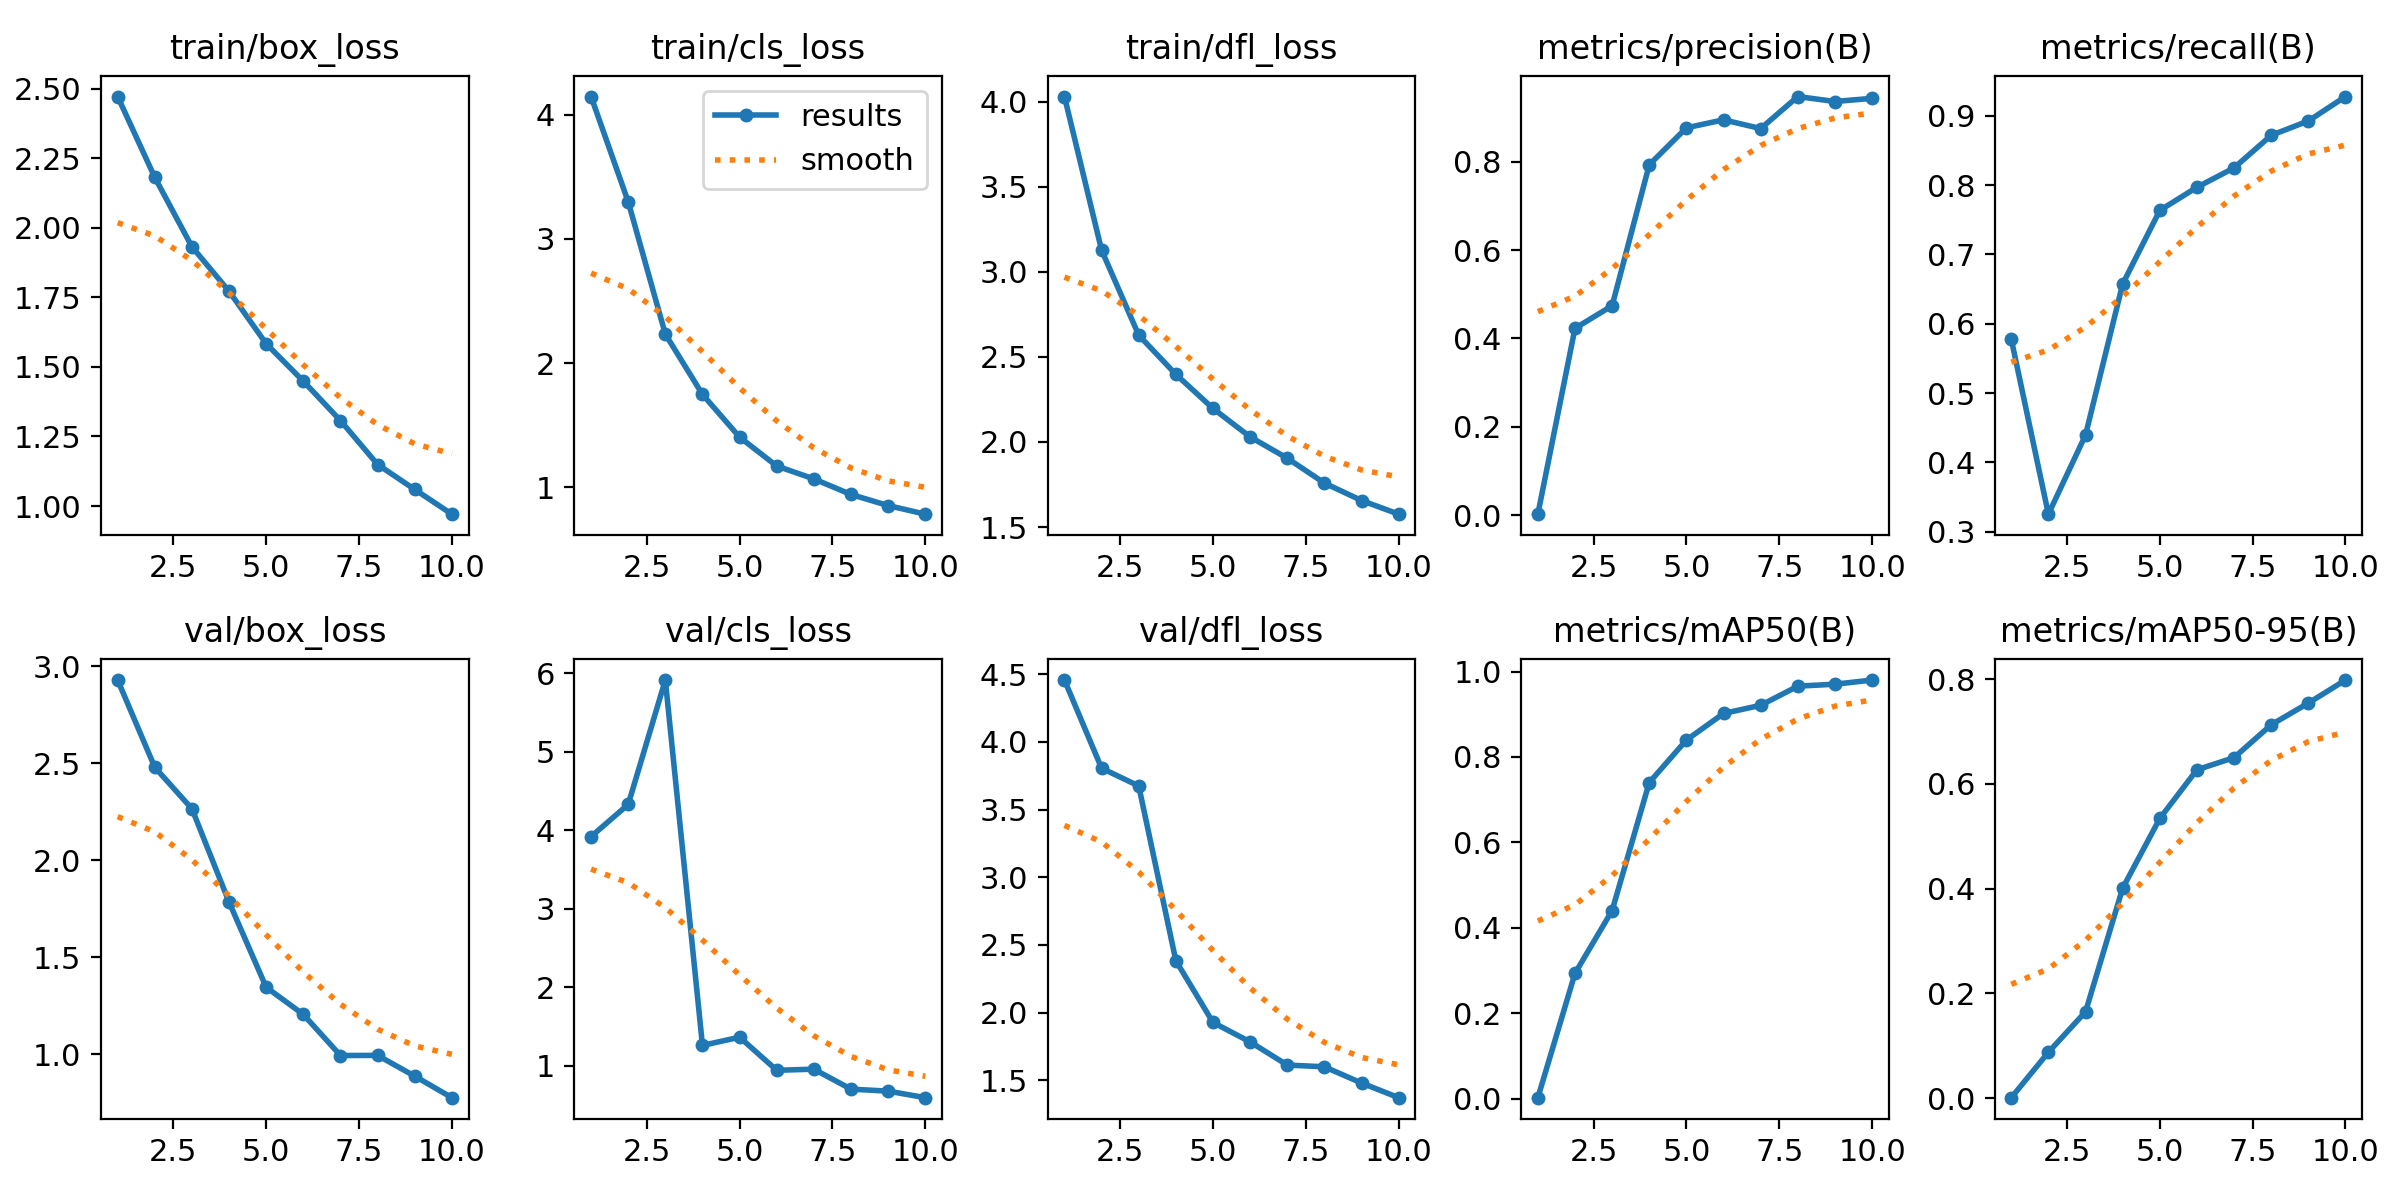

Data behind this chart, as committed beside it:
epoch, time, train/box_loss, train/cls_loss, train/dfl_loss, metrics/precision(B), metrics/recall(B), metrics/mAP50(B), metrics/mAP50-95(B), val/box_loss, val/cls_loss, val/dfl_loss, lr/pg0, lr/pg1, lr/pg2
1, 33.99, 2.471, 4.146, 4.032, 0.00193, 0.5778, 0.00208, 0.00065, 2.93, 3.919, 4.457, 0.0006574, 0.0006574, 0.0006574
2, 52.63, 2.181, 3.299, 3.128, 0.4229, 0.3253, 0.2932, 0.08738, 2.48, 4.328, 3.806, 0.001193, 0.001193, 0.001193
3, 70.99, 1.932, 2.233, 2.628, 0.474, 0.4395, 0.4404, 0.1647, 2.266, 5.912, 3.675, 0.001597, 0.001597, 0.001597
4, 89.21, 1.772, 1.748, 2.398, 0.7933, 0.6574, 0.7402, 0.4009, 1.785, 1.26, 2.384, 0.001406, 0.001406, 0.001406
5, 107.5, 1.583, 1.404, 2.197, 0.8768, 0.7636, 0.8397, 0.5341, 1.346, 1.365, 1.928, 0.001208, 0.001208, 0.001208
6, 125.9, 1.449, 1.171, 2.03, 0.8951, 0.797, 0.902, 0.627, 1.206, 0.9435, 1.784, 0.00101, 0.00101, 0.00101
7, 144.5, 1.307, 1.068, 1.904, 0.8752, 0.825, 0.921, 0.6503, 0.9942, 0.9575, 1.613, 0.000812, 0.000812, 0.000812
8, 162.8, 1.149, 0.9424, 1.758, 0.9477, 0.872, 0.9659, 0.713, 0.9949, 0.7033, 1.6, 0.000614, 0.000614, 0.000614
9, 181.4, 1.06, 0.8533, 1.656, 0.9365, 0.8927, 0.9705, 0.7545, 0.8877, 0.6779, 1.481, 0.000416, 0.000416, 0.000416
10, 199.1, 0.9709, 0.7839, 1.576, 0.9437, 0.9279, 0.9802, 0.7985, 0.7769, 0.5946, 1.372, 0.000218, 0.000218, 0.000218
